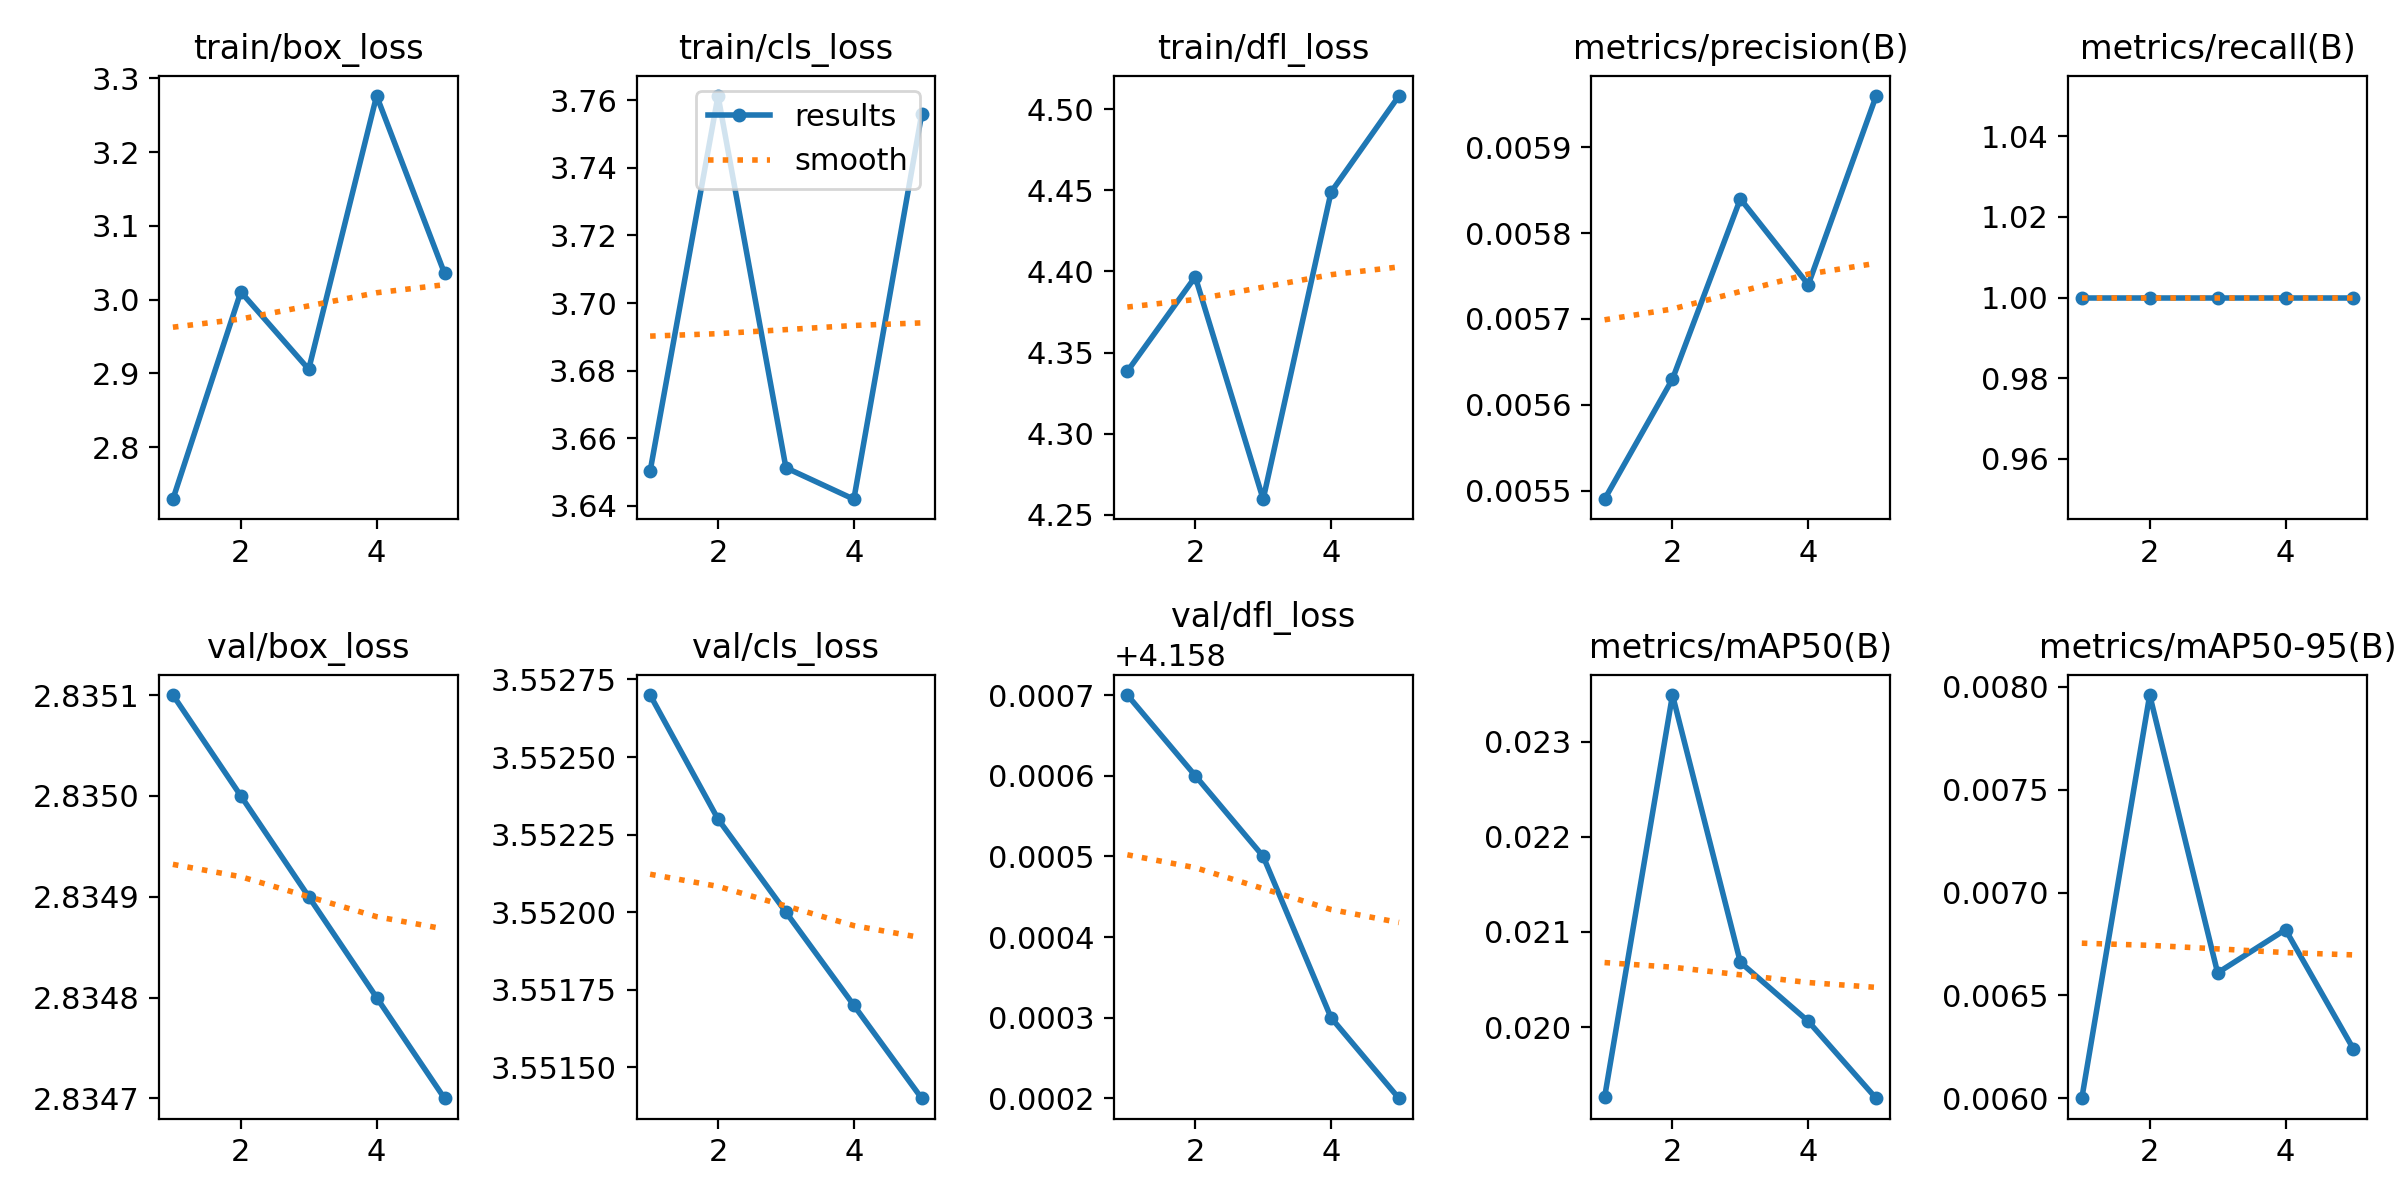

Data behind this chart, as committed beside it:
epoch, train/box_loss, train/cls_loss, train/dfl_loss, metrics/precision(B), metrics/recall(B), metrics/mAP50(B), metrics/mAP50-95(B), val/box_loss, val/cls_loss, val/dfl_loss, lr/pg0, lr/pg1, lr/pg2
1, 2.729, 3.65, 4.338, 0.00549, 1, 0.01926, 0.006, 2.835, 3.553, 4.159, 0, 0, 0
2, 3.01, 3.761, 4.397, 0.00563, 1, 0.02349, 0.00796, 2.835, 3.552, 4.159, 1.604e-05, 1.604e-05, 1.604e-05
3, 2.905, 3.651, 4.26, 0.00584, 1, 0.02068, 0.00661, 2.835, 3.552, 4.159, 2.416e-05, 2.416e-05, 2.416e-05
4, 3.276, 3.642, 4.449, 0.00574, 1, 0.02006, 0.00682, 2.835, 3.552, 4.158, 2.436e-05, 2.436e-05, 2.436e-05
5, 3.035, 3.756, 4.508, 0.00596, 1, 0.01925, 0.00624, 2.835, 3.551, 4.158, 1.664e-05, 1.664e-05, 1.664e-05
